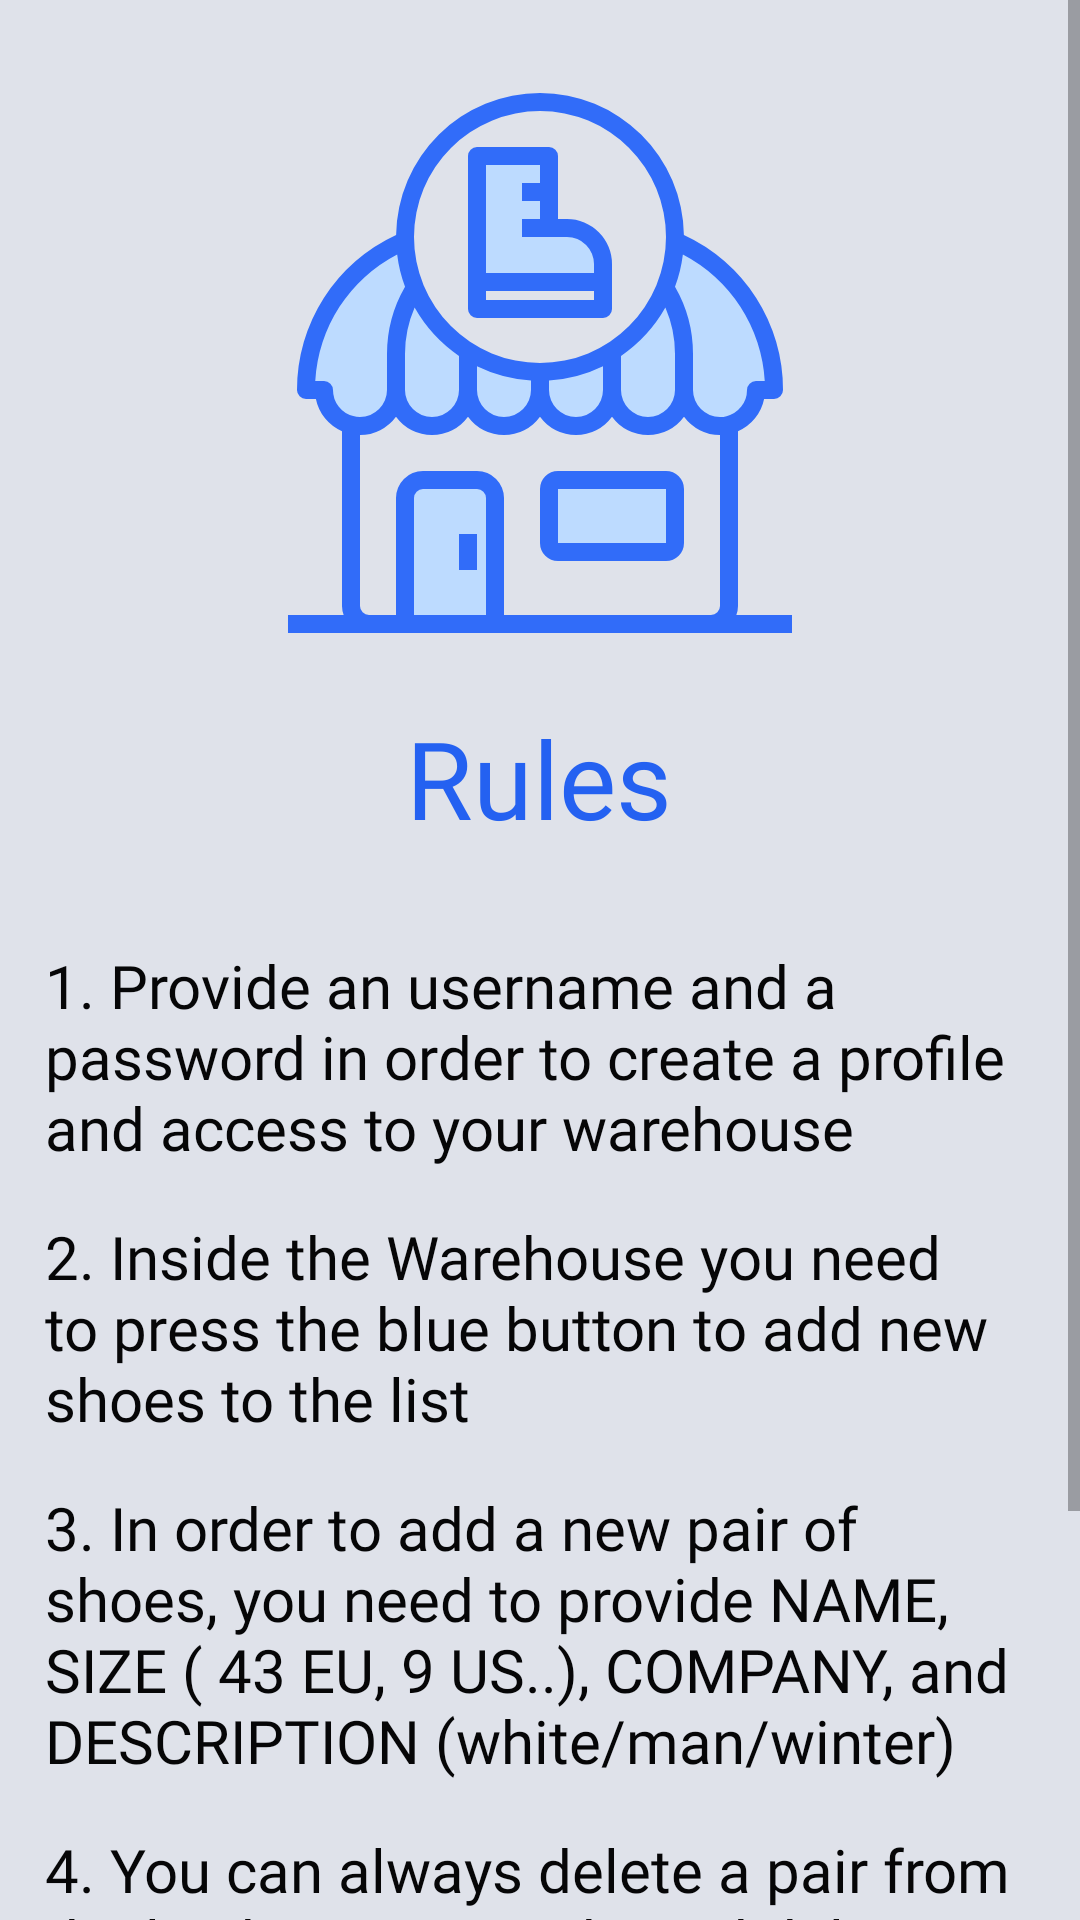

The Android layout XML behind this screen, and the referenced resources:
<!-- AndroidManifest.xml: application theme AppTheme -->
<!-- res/layout/fragment_rules.xml -->
<?xml version="1.0" encoding="utf-8"?>
<layout
    xmlns:android="http://schemas.android.com/apk/res/android"
    xmlns:app="http://schemas.android.com/apk/res-auto"
    xmlns:tools="http://schemas.android.com/tools"
    tools:context="com.udacity.shoestore.menuFragments.RulesFragment">
    
<ScrollView
    android:layout_width="match_parent"
    android:layout_height="match_parent"
    android:fillViewport="true">

    <androidx.constraintlayout.widget.ConstraintLayout
        android:layout_width="match_parent"
        android:layout_height="wrap_content"
        android:padding="@dimen/padding_layout"
        android:background="@color/app_background">


        <ImageView
            android:id="@+id/imageViewRules"
            android:layout_width="@dimen/layout_width_0"
            android:layout_height="@dimen/layout_height"
            android:layout_marginTop="@dimen/layout_margin_10"
            android:contentDescription="@string/shop_image"
            android:scaleType="fitCenter"
            app:layout_constraintEnd_toEndOf="parent"
            app:layout_constraintHorizontal_bias="0.551"
            app:layout_constraintStart_toStartOf="parent"
            app:layout_constraintTop_toTopOf="parent"
            app:srcCompat="@drawable/ic_shoe_shop_blue" />

        <TextView
            android:id="@+id/about_title"
            style="@style/TitleStyle"
            android:layout_width="wrap_content"
            android:layout_height="wrap_content"
            android:layout_marginTop="10dp"
            android:text="@string/rules"
            android:textSize="@dimen/title_size"
            app:layout_constraintEnd_toEndOf="parent"
            app:layout_constraintHorizontal_bias="0.498"
            app:layout_constraintStart_toStartOf="parent"
            app:layout_constraintTop_toBottomOf="@+id/imageViewRules" />

        <TextView
            android:id="@+id/first_rule"
            style="@style/TextStyle"
            android:layout_width="@dimen/layout_width_0"
            android:layout_height="wrap_content"
            android:layout_marginTop="@dimen/layout_margin_16"
            android:text="@string/first_rule"
            app:layout_constraintBottom_toBottomOf="parent"
            app:layout_constraintEnd_toEndOf="parent"
            app:layout_constraintHorizontal_bias="0.517"
            app:layout_constraintStart_toStartOf="parent"
            app:layout_constraintTop_toBottomOf="@+id/about_title"
            app:layout_constraintVertical_bias="0.037" />

        <TextView
            android:id="@+id/second_rule"
            style="@style/TextStyle"
            android:layout_width="@dimen/layout_width_0"
            android:layout_height="wrap_content"
            android:layout_marginTop="@dimen/layout_margin_16"
            android:text="@string/second_rule"
            app:layout_constraintBottom_toBottomOf="parent"
            app:layout_constraintEnd_toEndOf="parent"
            app:layout_constraintHorizontal_bias="0.0"
            app:layout_constraintStart_toStartOf="parent"
            app:layout_constraintTop_toBottomOf="@id/first_rule"
            app:layout_constraintVertical_bias="0.0" />

        <TextView
            android:id="@+id/third_rule"
            style="@style/TextStyle"
            android:layout_width="@dimen/layout_width_0"
            android:layout_height="wrap_content"
            android:layout_marginTop="@dimen/layout_margin_16"
            android:text="@string/third_rule"
            app:layout_constraintBottom_toBottomOf="parent"
            app:layout_constraintEnd_toEndOf="parent"
            app:layout_constraintHorizontal_bias="0.0"
            app:layout_constraintStart_toStartOf="parent"
            app:layout_constraintTop_toBottomOf="@id/second_rule"
            app:layout_constraintVertical_bias="0.0" />

        <TextView
            android:id="@+id/forth_rule"
            style="@style/TextStyle"
            android:layout_width="@dimen/layout_width_0"
            android:layout_height="wrap_content"
            android:layout_marginTop="@dimen/layout_margin_16"
            android:text="@string/forth_rule"
            app:layout_constraintBottom_toBottomOf="parent"
            app:layout_constraintEnd_toEndOf="parent"
            app:layout_constraintHorizontal_bias="0.0"
            app:layout_constraintStart_toStartOf="parent"
            app:layout_constraintTop_toBottomOf="@id/third_rule"
            app:layout_constraintVertical_bias="0.0" />

        <TextView
            android:id="@+id/fifth_rule"
            style="@style/TextStyle"
            android:layout_width="@dimen/layout_width_0"
            android:layout_height="wrap_content"
            android:layout_marginTop="@dimen/layout_margin_16"
            android:text="@string/fifth_rule"
            app:layout_constraintBottom_toBottomOf="parent"
            app:layout_constraintEnd_toEndOf="parent"
            app:layout_constraintHorizontal_bias="0.0"
            app:layout_constraintStart_toStartOf="parent"
            app:layout_constraintTop_toBottomOf="@id/forth_rule"
            app:layout_constraintVertical_bias="0.0" />
    </androidx.constraintlayout.widget.ConstraintLayout>
</ScrollView>
</layout>
<!-- resources referenced by this layout -->
<resources>
  <color name="app_background">#DFE2EA</color>
  <dimen name="layout_height">192dp</dimen>
  <dimen name="layout_margin_10">10dp</dimen>
  <dimen name="layout_margin_16">16dp</dimen>
  <dimen name="layout_width_0">0dp</dimen>
  <dimen name="padding_layout">15dp</dimen>
  <dimen name="title_size">36sp</dimen>
  <!-- drawable ic_shoe_shop_blue: vector/xml drawable (drawable, 3054 chars, omitted) -->
  <string name="fifth_rule">5. On the top right of the Warehouse page you can find a Logout menu to go back to the Login page</string>
  <string name="first_rule">1. Provide an username and a password in order to create a profile and access to your warehouse</string>
  <string name="forth_rule">4. You can always delete a pair from the list by pressing the red delete button on the side of each pair of shoes you added</string>
  <string name="rules">Rules</string>
  <string name="second_rule">2. Inside the Warehouse you need to press the blue button to add new shoes to the list</string>
  <string name="shop_image">shop image</string>
  <string name="third_rule">3. In order to add a new pair of shoes, you need to provide NAME, SIZE ( 43 EU, 9 US..), COMPANY, and DESCRIPTION (white/man/winter)</string>
  <style name="TextStyle">
          <item name="fontFamily">@font/cabin_bold</item>
          <item name="android:textSize">20sp</item>
          <item name="android:textColor">@color/border_color</item>
      </style>
  <style name="TitleStyle">
          <item name="android:fontFamily">@font/righteous</item>
          <item name="android:paddingTop">@dimen/small_padding</item>
          <item name="android:textColor">#2461F1</item>
      </style>
  <style name="AppTheme" parent="Theme.AppCompat.Light.DarkActionBar">
          
          <item name="colorPrimary">@color/colorPrimary</item>
          <item name="colorPrimaryDark">@color/colorPrimaryDark</item>
          <item name="colorAccent">@color/colorAccent</item>
      </style>
  <color name="border_color">#FF060607</color>
  <dimen name="small_padding">8dp</dimen>
  <color name="colorPrimary">#316CF9</color>
  <color name="colorPrimaryDark">#2967F9</color>
  <color name="colorAccent">#3470FC</color>
</resources>
